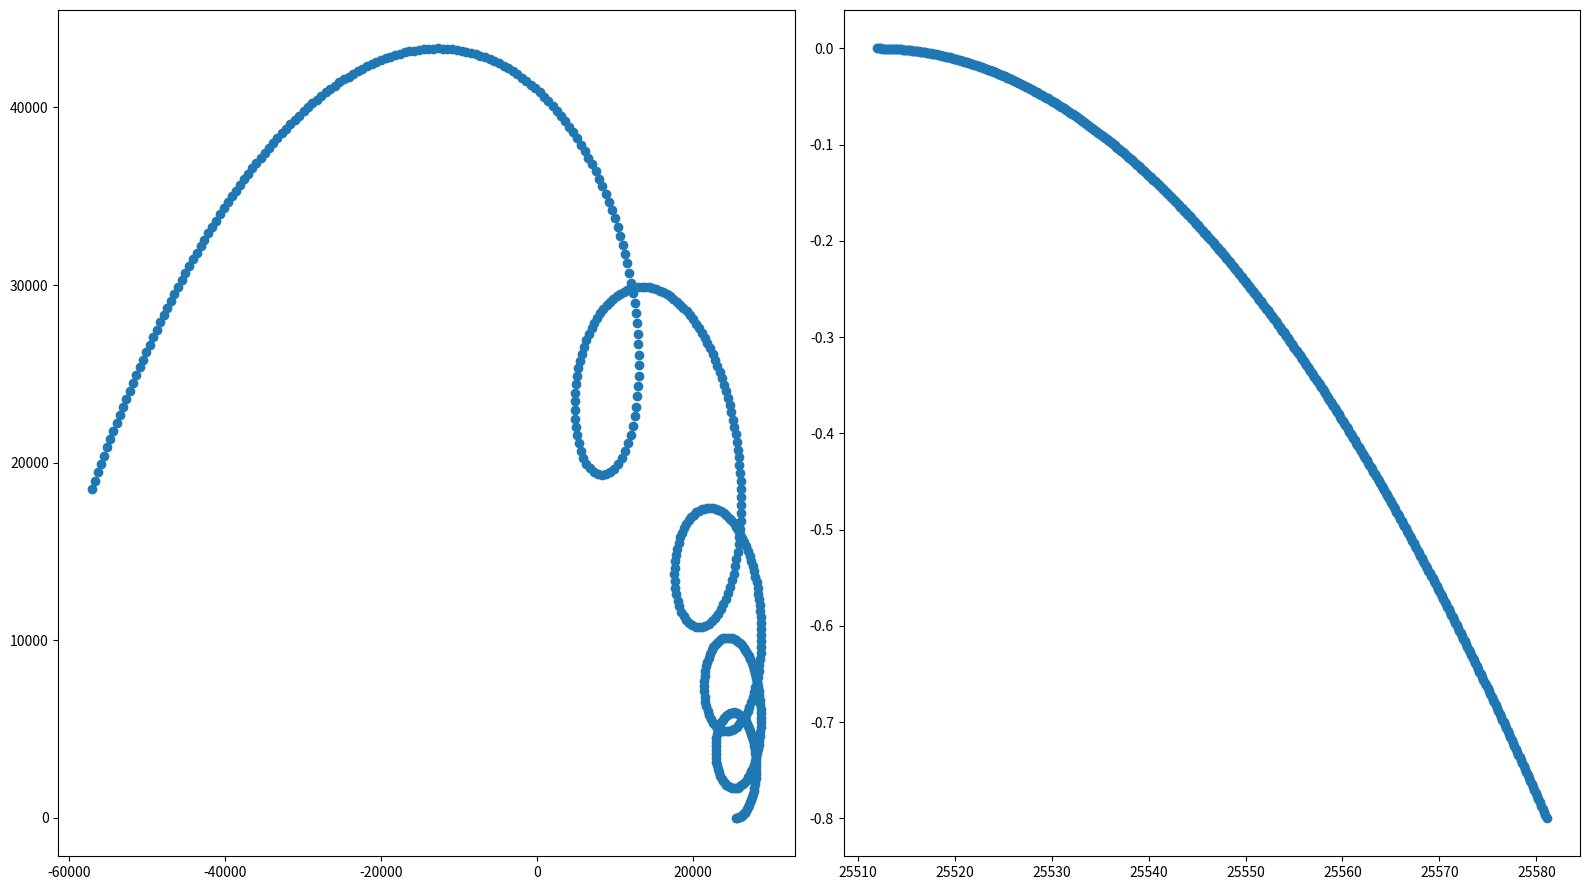

Recreate this plot in Python.
import numpy as np
from numpy.linalg import norm as norm
from scipy.integrate import solve_ivp as solve
import matplotlib.pyplot as plt

STEPS = 500

# CONSTANTS
RADIUS = 6378 # m
MAGNETIC_FIELD = 3.11e-5 # T

ELEMENTARY_CHARGE = 1.602e-19 # C

ENERGY_ELECTRON = 100e3 * 1.602e-19 # J
MASS_ELECTRON = 9.109e-31 # kg
ENERGY_PROTON = 100 * 1.602e-19 # J
MASS_PROTON = 1.673e-27 # kg

# COMPUTE GYRATION PERIOD TO FIND TIME OPTIMAL TIME STEP VALUE (L=4)
GYRO_FREQUENCY_ELECTRON = ELEMENTARY_CHARGE*MAGNETIC_FIELD/(4**3)/MASS_ELECTRON
GYRO_FREQUENCY_PROTON = ELEMENTARY_CHARGE*MAGNETIC_FIELD/(4**3)/MASS_PROTON
# print(f'{2*np.pi / GYRO_FREQUENCY_ELECTRON :.3e}')
dt = 1e-6

# POSITION ARRAYS (AT t=0, L=4)
r_ELECTRON = np.empty((STEPS, 2))
r_ELECTRON[0] = np.array([4*RADIUS, 0])
r_PROTON = np.empty((STEPS, 2))
r_PROTON[0] = np.array([4*RADIUS, 0])

# VELOCITY ARRAYS (AT t=0, VELOCITY IS RADIAL)
v_ELECTRON = np.empty((STEPS, 2))
v_ELECTRON[0] = np.array([np.sqrt(2*ENERGY_ELECTRON/MASS_ELECTRON), 0])
v_PROTON = np.empty((STEPS, 2))
v_PROTON[0] = np.array([np.sqrt(2*ENERGY_PROTON/MASS_PROTON), 0])

# CONSTANTS FOR INTEGRATION
C_ELECTRON = - dt * ELEMENTARY_CHARGE / MASS_ELECTRON * MAGNETIC_FIELD * RADIUS**3
C_PROTON = dt * ELEMENTARY_CHARGE / MASS_PROTON * MAGNETIC_FIELD * RADIUS**3

for step in range(1, STEPS):
    
    # UPDATE ELECTRON VELOCITY
    v_ELECTRON[step, 0] = v_ELECTRON[step-1, 0] + C_ELECTRON*v_ELECTRON[step-1, 1]/norm(r_ELECTRON[step-1])**3
    v_ELECTRON[step, 1] = v_ELECTRON[step-1, 1] - C_ELECTRON*v_ELECTRON[step-1, 0]/norm(r_ELECTRON[step-1])**3

    # UPDATE PROTON VELOCITY
    v_PROTON[step, 0] = v_PROTON[step-1, 0] + C_PROTON*v_PROTON[step-1, 1]/norm(r_PROTON[step-1])**3
    v_PROTON[step, 1] = v_PROTON[step-1, 1] - C_PROTON*v_PROTON[step-1, 0]/norm(r_PROTON[step-1])**3

    # UPDATE ELECTRON POSITION
    r_ELECTRON[step] = r_ELECTRON[step-1] + dt * (v_ELECTRON[step-1] + v_ELECTRON[step])*0.5

    # UPDATE PROTON POSITION
    r_PROTON[step] = r_PROTON[step-1] + dt * (v_PROTON[step-1] + v_PROTON[step])*0.5

fig, axs = plt.subplots(1, 2, figsize=(16, 9))
axs[0].scatter(r_ELECTRON[:, 0], r_ELECTRON[:, 1])
axs[1].scatter(r_PROTON[:, 0], r_PROTON[:, 1])
plt.tight_layout()
plt.show()
